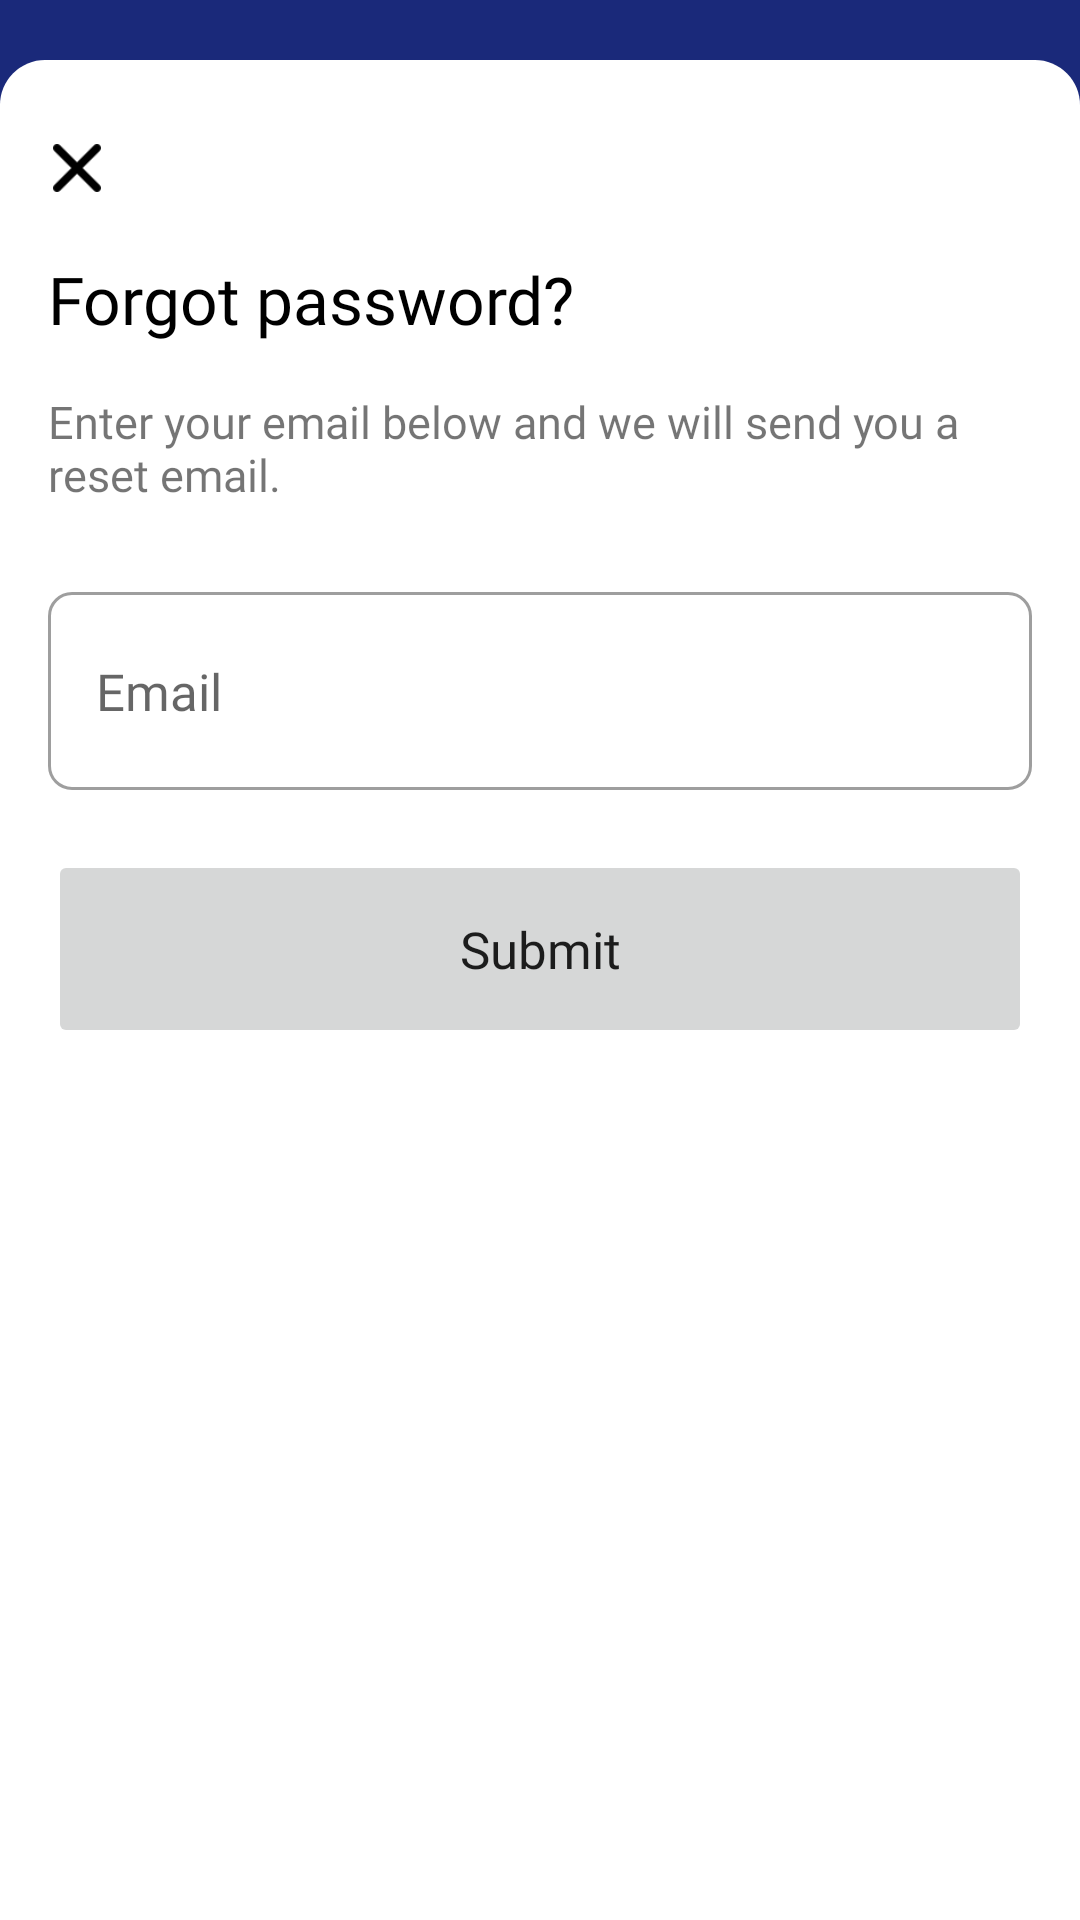

Reconstruct the res/layout file that produces this screen, plus the resources it refers to.
<!-- AndroidManifest.xml: application theme Theme.SupplyManagementApp -->
<!-- res/layout/fragment_forgot_password.xml -->
<?xml version="1.0" encoding="utf-8"?>
<FrameLayout xmlns:android="http://schemas.android.com/apk/res/android"
    xmlns:app="http://schemas.android.com/apk/res-auto"
    xmlns:tools="http://schemas.android.com/tools"
    android:layout_width="match_parent"
    android:layout_height="match_parent"
    android:background="@color/primary"
    tools:context=".Views.AuthFragments.SignInFragment.ForgotPasswordFragment">


    <androidx.constraintlayout.widget.ConstraintLayout
        android:layout_width="match_parent"
        android:layout_height="match_parent"
        android:layout_marginTop="20dp"
        android:background="@drawable/bg_forgot_password"
        android:paddingLeft="16dp"
        android:paddingRight="16dp">

        <ImageView
            android:id="@+id/btnBack"
            android:layout_width="44dp"
            android:layout_height="44dp"
            android:layout_marginLeft="-13dp"
            android:layout_marginTop="14dp"
            android:padding="14dp"
            android:scaleType="centerCrop"
            android:src="@drawable/ic_exit"
            app:layout_constraintStart_toStartOf="parent"
            app:layout_constraintTop_toTopOf="parent" />

        <TextView
            android:id="@+id/textView15"
            android:layout_width="wrap_content"
            android:layout_height="wrap_content"
            android:layout_marginTop="7dp"
            android:fontFamily="@font/interregular"
            android:text="Forgot password?"
            android:textColor="@color/black"
            android:textSize="22dp"
            app:layout_constraintStart_toStartOf="parent"
            app:layout_constraintTop_toBottomOf="@+id/btnBack" />

        <TextView
            android:id="@+id/textView14"
            android:layout_width="match_parent"
            android:layout_height="wrap_content"
            android:layout_marginTop="16dp"
            android:fontFamily="@font/interregular"
            android:text="Enter your email below and we will send you a reset email. "
            android:textSize="15dp"
            app:layout_constraintStart_toStartOf="parent"
            app:layout_constraintTop_toBottomOf="@+id/textView15" />

        <com.google.android.material.textfield.TextInputLayout
            android:id="@+id/tilEmail"
            style="@style/Widget.MaterialComponents.TextInputLayout.OutlinedBox"
            android:layout_width="match_parent"
            android:layout_height="wrap_content"
            android:layout_marginTop="29dp"
            android:textColorHint="#CDD4D9"
            app:boxCornerRadiusBottomEnd="8dp"
            app:boxCornerRadiusBottomStart="8dp"
            app:boxCornerRadiusTopEnd="8dp"
            app:boxCornerRadiusTopStart="8dp"
            app:hintEnabled="false"
            app:layout_constraintEnd_toEndOf="@+id/textView14"
            app:layout_constraintStart_toStartOf="@+id/textView14"
            app:layout_constraintTop_toBottomOf="@+id/textView14">

            <com.google.android.material.textfield.TextInputEditText
                android:id="@+id/etEmail"
                android:layout_width="match_parent"
                android:layout_height="66dp"
                android:fontFamily="@font/interregular"
                android:hint="Email"
                android:inputType="textEmailAddress"
                android:letterSpacing="0"
                android:textSize="17dp" />
        </com.google.android.material.textfield.TextInputLayout>



        <Button
            android:id="@+id/btnSubmit"
            android:layout_width="match_parent"
            android:layout_height="66dp"
            android:layout_marginTop="20dp"
            android:fontFamily="@font/intermedium"
            android:insetTop="0dp"
            android:insetBottom="0dp"
            android:letterSpacing="0"
            android:stateListAnimator="@null"
            android:text="Submit"
            android:textAllCaps="false"
            android:textSize="17dp"
            app:cornerRadius="10dp"
            app:layout_constraintEnd_toEndOf="@+id/tilEmail"
            app:layout_constraintStart_toStartOf="@+id/tilEmail"
            app:layout_constraintTop_toBottomOf="@+id/tilEmail" />
    </androidx.constraintlayout.widget.ConstraintLayout>
</FrameLayout>
<!-- resources referenced by this layout -->
<resources>
  <color name="black">#FF000000</color>
  <color name="primary">#1A297A</color>
  <!-- drawable bg_forgot_password (drawable) -->
  <?xml version="1.0" encoding="utf-8"?>
  <shape xmlns:android="http://schemas.android.com/apk/res/android">
      <corners android:topLeftRadius="15dp" android:topRightRadius="15dp"/>
      <solid android:color="@color/secondary"/>
  </shape>
  <!-- drawable ic_exit: png bitmap (drawable-hdpi, 332 bytes) -->
  <style name="Theme.SupplyManagementApp" parent="Theme.MaterialComponents.DayNight.NoActionBar">
          
          <item name="colorPrimary">@color/primary</item>
          <item name="colorPrimaryVariant">@color/purple_700</item>
          <item name="colorOnPrimary">@color/white</item>
          
          <item name="colorSecondary">@color/teal_200</item>
          <item name="colorSecondaryVariant">@color/teal_700</item>
          <item name="colorOnSecondary">@color/black</item>
          
          <item name="android:statusBarColor">@color/transparent</item>
          
  
      </style>
  <color name="secondary">#FFFFFFFF</color>
  <color name="purple_700">#FF3700B3</color>
  <color name="white">#FFFFFFFF</color>
  <color name="teal_200">#FF03DAC5</color>
  <color name="teal_700">#FF018786</color>
  <color name="transparent">#00FFFFFF</color>
</resources>
